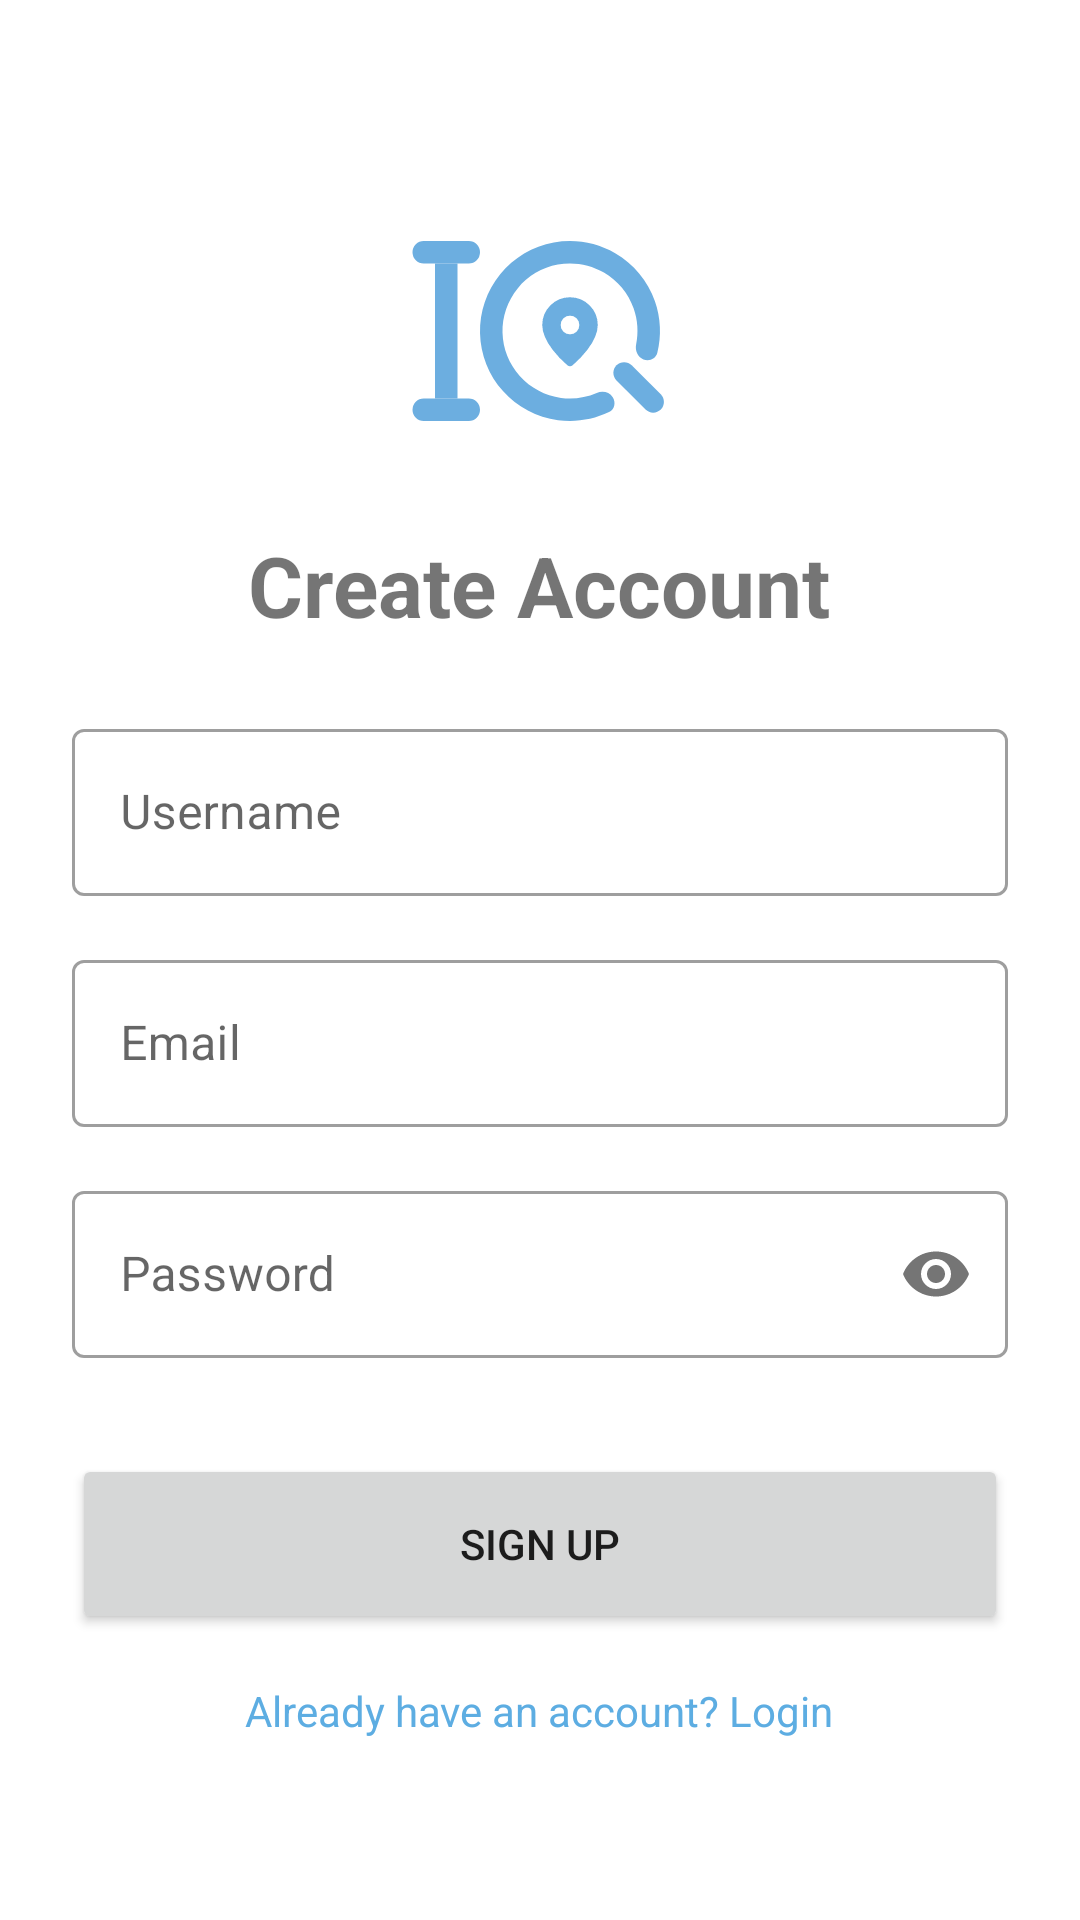

Android layout source for this screen:
<!-- AndroidManifest.xml: application theme Theme.MaterialComponents.DayNight.NoActionBar -->
<!-- res/layout/activity_register.xml -->
<?xml version="1.0" encoding="utf-8"?>
<ScrollView xmlns:android="http://schemas.android.com/apk/res/android"
    xmlns:app="http://schemas.android.com/apk/res-auto"
    android:layout_width="match_parent"
    android:layout_height="match_parent"
    android:fillViewport="true">

    <LinearLayout
        android:layout_width="match_parent"
        android:layout_height="wrap_content"
        android:orientation="vertical"
        android:padding="24dp"
        android:gravity="center_vertical">

        <ImageView
            android:id="@+id/ivRegLogo"
            android:layout_width="100dp"
            android:layout_height="100dp"
            android:layout_gravity="center"
            android:src="@drawable/logo"
            android:layout_marginBottom="16dp" />

        <TextView
            android:layout_width="wrap_content"
            android:layout_height="wrap_content"
            android:text="Create Account"
            android:textSize="28sp"
            android:textStyle="bold"
            android:layout_gravity="center"
            android:layout_marginBottom="24dp"/>

        <com.google.android.material.textfield.TextInputLayout
            android:layout_width="match_parent"
            android:layout_height="wrap_content"
            android:hint="Username"
            style="@style/Widget.MaterialComponents.TextInputLayout.OutlinedBox">
            <com.google.android.material.textfield.TextInputEditText
                android:id="@+id/etRegUsername"
                android:layout_width="match_parent"
                android:layout_height="wrap_content" />
        </com.google.android.material.textfield.TextInputLayout>

        <com.google.android.material.textfield.TextInputLayout
            android:layout_width="match_parent"
            android:layout_height="wrap_content"
            android:hint="Email"
            android:layout_marginTop="16dp"
            style="@style/Widget.MaterialComponents.TextInputLayout.OutlinedBox">
            <com.google.android.material.textfield.TextInputEditText
                android:id="@+id/etRegEmail"
                android:layout_width="match_parent"
                android:layout_height="wrap_content"
                android:inputType="textEmailAddress" />
        </com.google.android.material.textfield.TextInputLayout>

        <com.google.android.material.textfield.TextInputLayout
            android:layout_width="match_parent"
            android:layout_height="wrap_content"
            android:hint="Password"
            android:layout_marginTop="16dp"
            app:passwordToggleEnabled="true"
            style="@style/Widget.MaterialComponents.TextInputLayout.OutlinedBox">
            <com.google.android.material.textfield.TextInputEditText
                android:id="@+id/etRegPassword"
                android:layout_width="match_parent"
                android:layout_height="wrap_content"
                android:inputType="textPassword" />
        </com.google.android.material.textfield.TextInputLayout>

        <Button
            android:id="@+id/btnRegister"
            android:layout_width="match_parent"
            android:layout_height="60dp"
            android:text="Sign Up"
            android:layout_marginTop="32dp" />

        <TextView
            android:id="@+id/tvLoginLink"
            android:layout_width="wrap_content"
            android:layout_height="wrap_content"
            android:text="Already have an account? Login"
            android:layout_gravity="center"
            android:layout_marginTop="16dp"
            android:textColor="@color/colorPrimary" />

    </LinearLayout>
</ScrollView>
<!-- resources referenced by this layout -->
<resources>
  <color name="colorPrimary">#5DADE2</color>
  <!-- drawable logo: vector/xml drawable (drawable, 2697 chars, omitted) -->
</resources>
